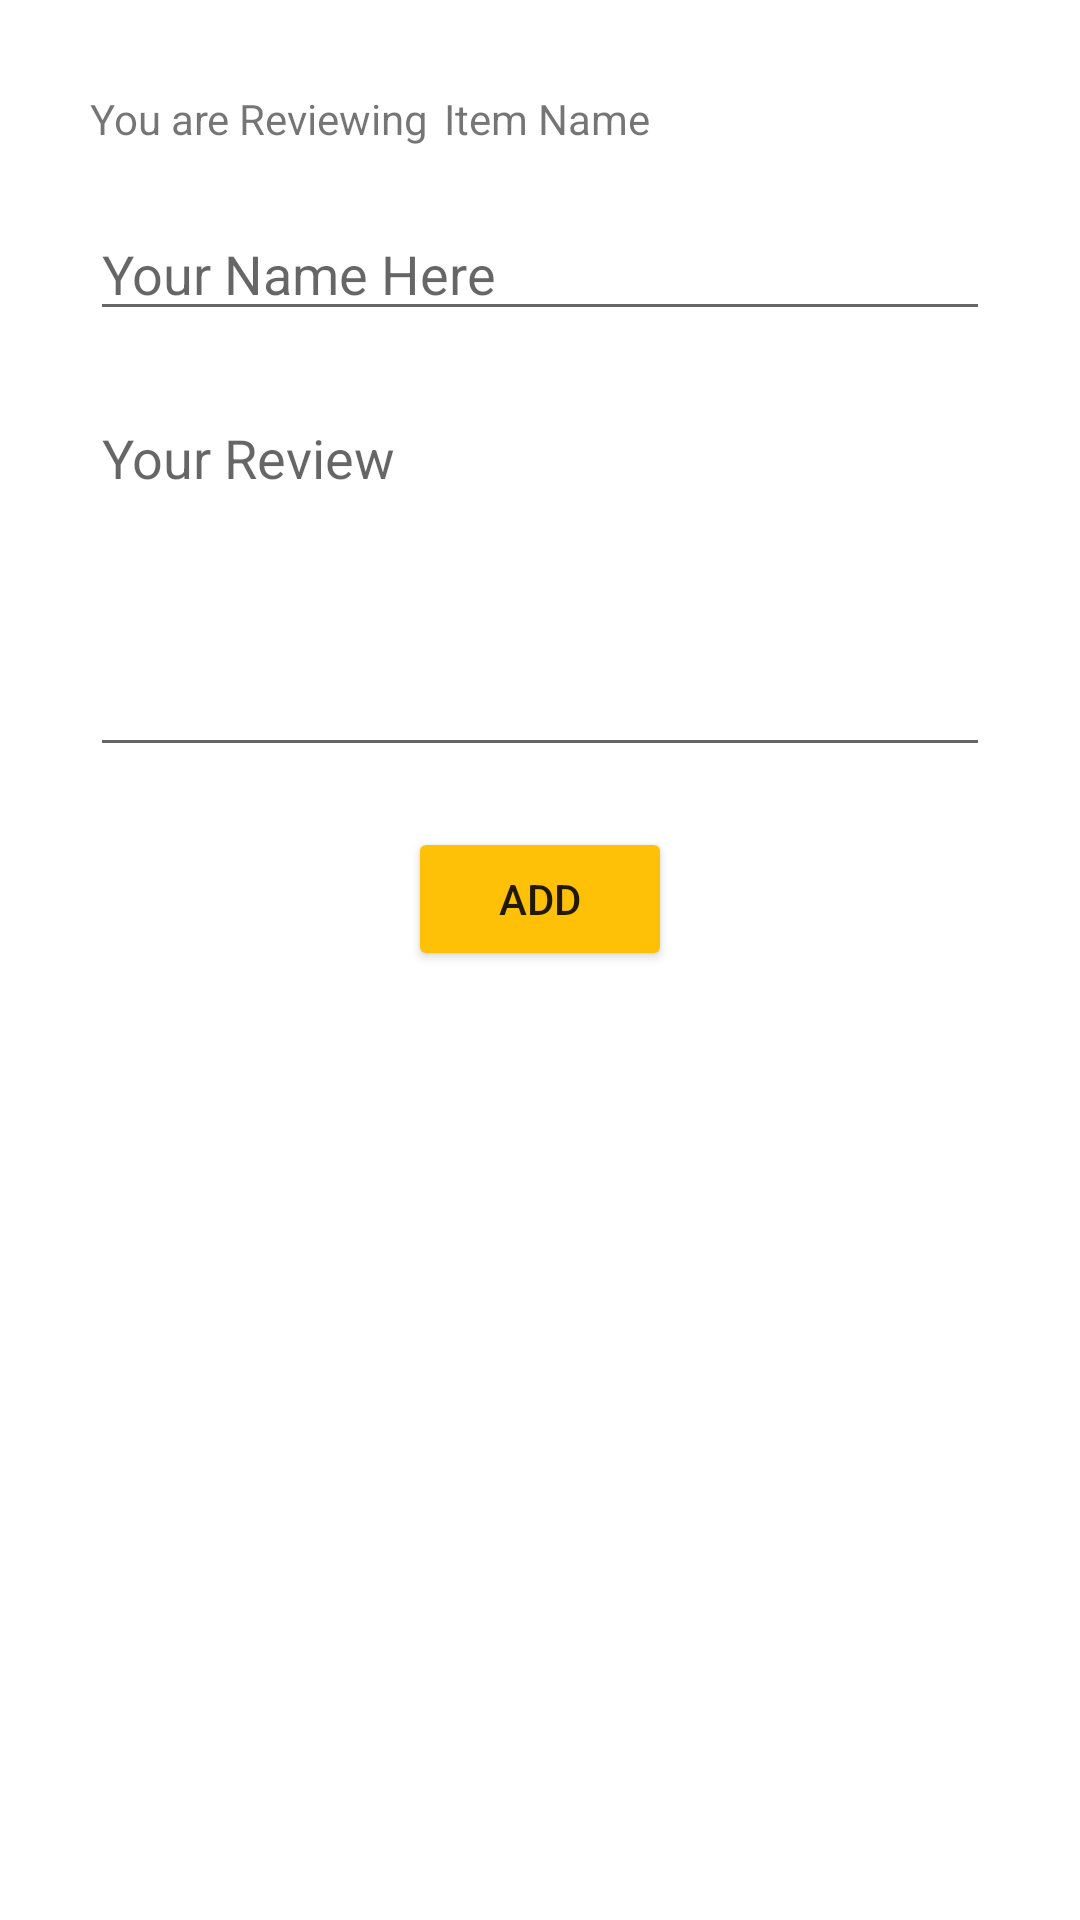

Produce the Android XML layout that renders to this screen, including the resource entries it uses.
<!-- AndroidManifest.xml: application theme Theme.76_Groceries_Cart -->
<!-- res/layout/dialog_add_review.xml -->
<?xml version="1.0" encoding="utf-8"?>
<LinearLayout xmlns:android="http://schemas.android.com/apk/res/android"
    xmlns:app="http://schemas.android.com/apk/res-auto"
    android:layout_width="match_parent"
    android:layout_height="wrap_content"
    android:orientation="vertical"
    android:padding="30dp">

    <RelativeLayout
        android:layout_width="wrap_content"
        android:layout_height="wrap_content">

        <TextView
            android:id="@+id/txtDescription"
            android:layout_width="wrap_content"
            android:layout_height="wrap_content"
            android:text="You are Reviewing" />

        <TextView
            android:id="@+id/txtItemName"
            android:layout_width="wrap_content"
            android:layout_height="wrap_content"
            android:layout_marginStart="5dp"
            android:layout_marginLeft="5dp"
            android:layout_toEndOf="@+id/txtDescription"
            android:layout_toRightOf="@+id/txtDescription"
            android:text="Item Name " />

    </RelativeLayout>

    <EditText
        android:id="@+id/edtTxtUserName"
        android:layout_width="match_parent"
        android:layout_height="wrap_content"
        android:layout_marginTop="20dp"
        android:hint="Your Name Here" />

    <EditText
        android:id="@+id/edtTxtReview"
        android:layout_width="match_parent"
        android:layout_height="wrap_content"
        android:layout_marginTop="20dp"
        android:gravity="start"
        android:hint="Your Review"
        android:lines="5"/>

    <TextView
        android:id="@+id/txtWarning"
        android:layout_width="wrap_content"
        android:layout_height="match_parent"
        android:layout_gravity="center"
        android:layout_marginTop="10dp"
        android:text="Warning"
        android:textColor="#E91e63"
        android:visibility="gone"/>


    <Button
        android:id="@+id/btnAddReview"
        android:layout_width="wrap_content"
        android:layout_height="wrap_content"
        android:layout_gravity="center"
        android:layout_marginTop="20dp"

        android:text="Add"
        app:backgroundTint="#FFC107" />


</LinearLayout>
<!-- resources referenced by this layout -->
<resources>
  <style name="Theme.76_Groceries_Cart" parent="Theme.MaterialComponents.Light.NoActionBar">
          
          <item name="colorPrimary">@color/purple_500</item>
          <item name="colorPrimaryVariant">@color/purple_700</item>
          <item name="colorOnPrimary">@color/white</item>
          
          <item name="colorSecondary">@color/teal_200</item>
          <item name="colorSecondaryVariant">@color/teal_700</item>
          <item name="colorOnSecondary">@color/black</item>
          
          <item name="android:statusBarColor" tools:targetApi="l">?attr/colorPrimaryVariant</item>
          
      </style>
  <!-- not gathered from this repository: default colours our renderer supplied (Android Studio template values) -->
  <color name="purple_500">#FF6200EE</color>
  <color name="purple_700">#FF3700B3</color>
  <color name="teal_200">#FF03DAC5</color>
  <color name="teal_700">#FF018786</color>
  <color name="black">#FF000000</color>
  <color name="white">#FFFFFFFF</color>
</resources>
